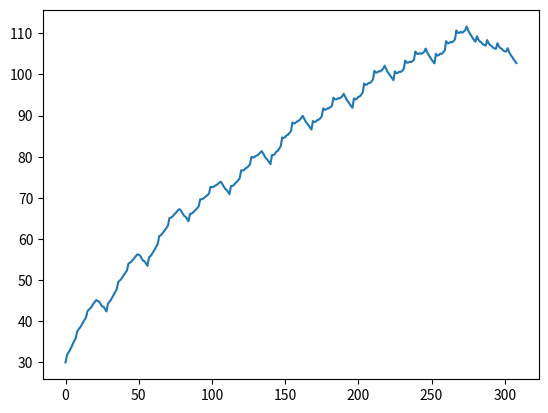

This figure's Python source:
# -*- coding: utf-8 -*-
"""
Created on Mon Dec 18 07:30:16 2017

[redacted]
"""

import numpy as np
import math
import matplotlib.pyplot as plt

nF = 42
lambdaF = math.exp(-1/nF)

nA = 7
lambdaA = math.exp(-1/nA)

#if_ = np.array([0.6] * 112 + [0.7] * 112 + [0.8] * 84)
if_ = np.array([0.65, 0.65, 0.65, 0.73, 0.69, 0.69, 0.76, 0.71, 0.71, 0.78, 0.81])
#load = np.array([40] * 56 + [50] * 56 + [60] * 56 + [70] * 28 + [50] * 84 + [40] * 28)
volume = np.array([40, 46, 53, 42, 52, 58, 48, 60, 60, 53, 40])

#tss = if_**2 * 100 * load / 28

ctl = np.zeros(len(volume)*28+1)
ctl[0] = 30

atl = np.zeros(len(volume)*28+1)
atl[0] = 30

tsb = np.zeros(len(volume)*28+1)
tsb[0] = 0

split = np.array([.155, .25, 0.07, .135, .15, .09, .15])

for i in range(11):
    for j in range(1, 22):
        load = np.array([0, 0, 30, 0, 0, 30, 0]) + (if_[i]**2 * 100 * volume[i]/4) * split
        ctl[i*28 + j] = load[j%7] * (1 - lambdaF) + ctl[i*28 + j-1] * lambdaF
        atl[i*28 + j] = load[j%7] * (1 - lambdaA) + atl[i*28 + j-1] * lambdaA
        tsb[i*28 + j] = ctl[i*28 + j] - atl[i*28 + j]
    floor = min(tsb[i:i+28])
    for j in range(22, 29):
        load = np.array([0, 0, 30, 0, 0, 30, 0]) + (floor + ctl[i*28 + j-1]) * split * 7
        ctl[i*28 + j] = load[j%7] * (1 - lambdaF) + ctl[i*28 + j-1] * lambdaF
        atl[i*28 + j] = load[j%7] * (1 - lambdaA) + atl[i*28 + j-1] * lambdaA
        tsb[i*28 + j] = ctl[i*28 + j] - atl[i*28 + j]
            

#for i in range(1, len(ctl)):
#    ctl[i] = tss[i-1] * (1 - lambdaF) + ctl[i-1] * lambdaF
#    atl[i] = tss[i-1] * (1 - lambdaA) + ctl[i-1] * lambdaA
#
#tsb = np.zeros(len(load))
#tsb = ctl[1:] - atl[1:]
#
plt.plot(ctl)
print(ctl[-1])
#plt.plot(tsb)